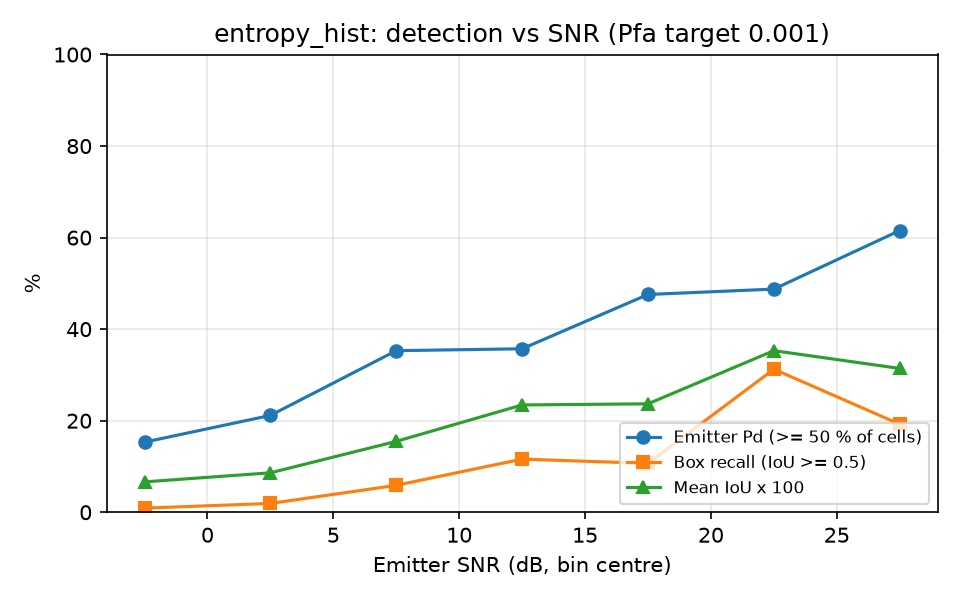

The data file committed next to this chart (first rows):
snr_lo, snr_hi, n, emitter_pd, box_recall, mean_iou
-5, 0, 111, 0.1532, 0.0090, 0.0663
0, 5, 104, 0.2115, 0.0192, 0.0862
5, 10, 85, 0.3529, 0.0588, 0.1548
10, 15, 112, 0.3571, 0.1161, 0.2344
15, 20, 103, 0.4757, 0.1068, 0.2369
20, 25, 80, 0.4875, 0.3125, 0.3530
25, 30, 78, 0.6154, 0.1923, 0.3142
